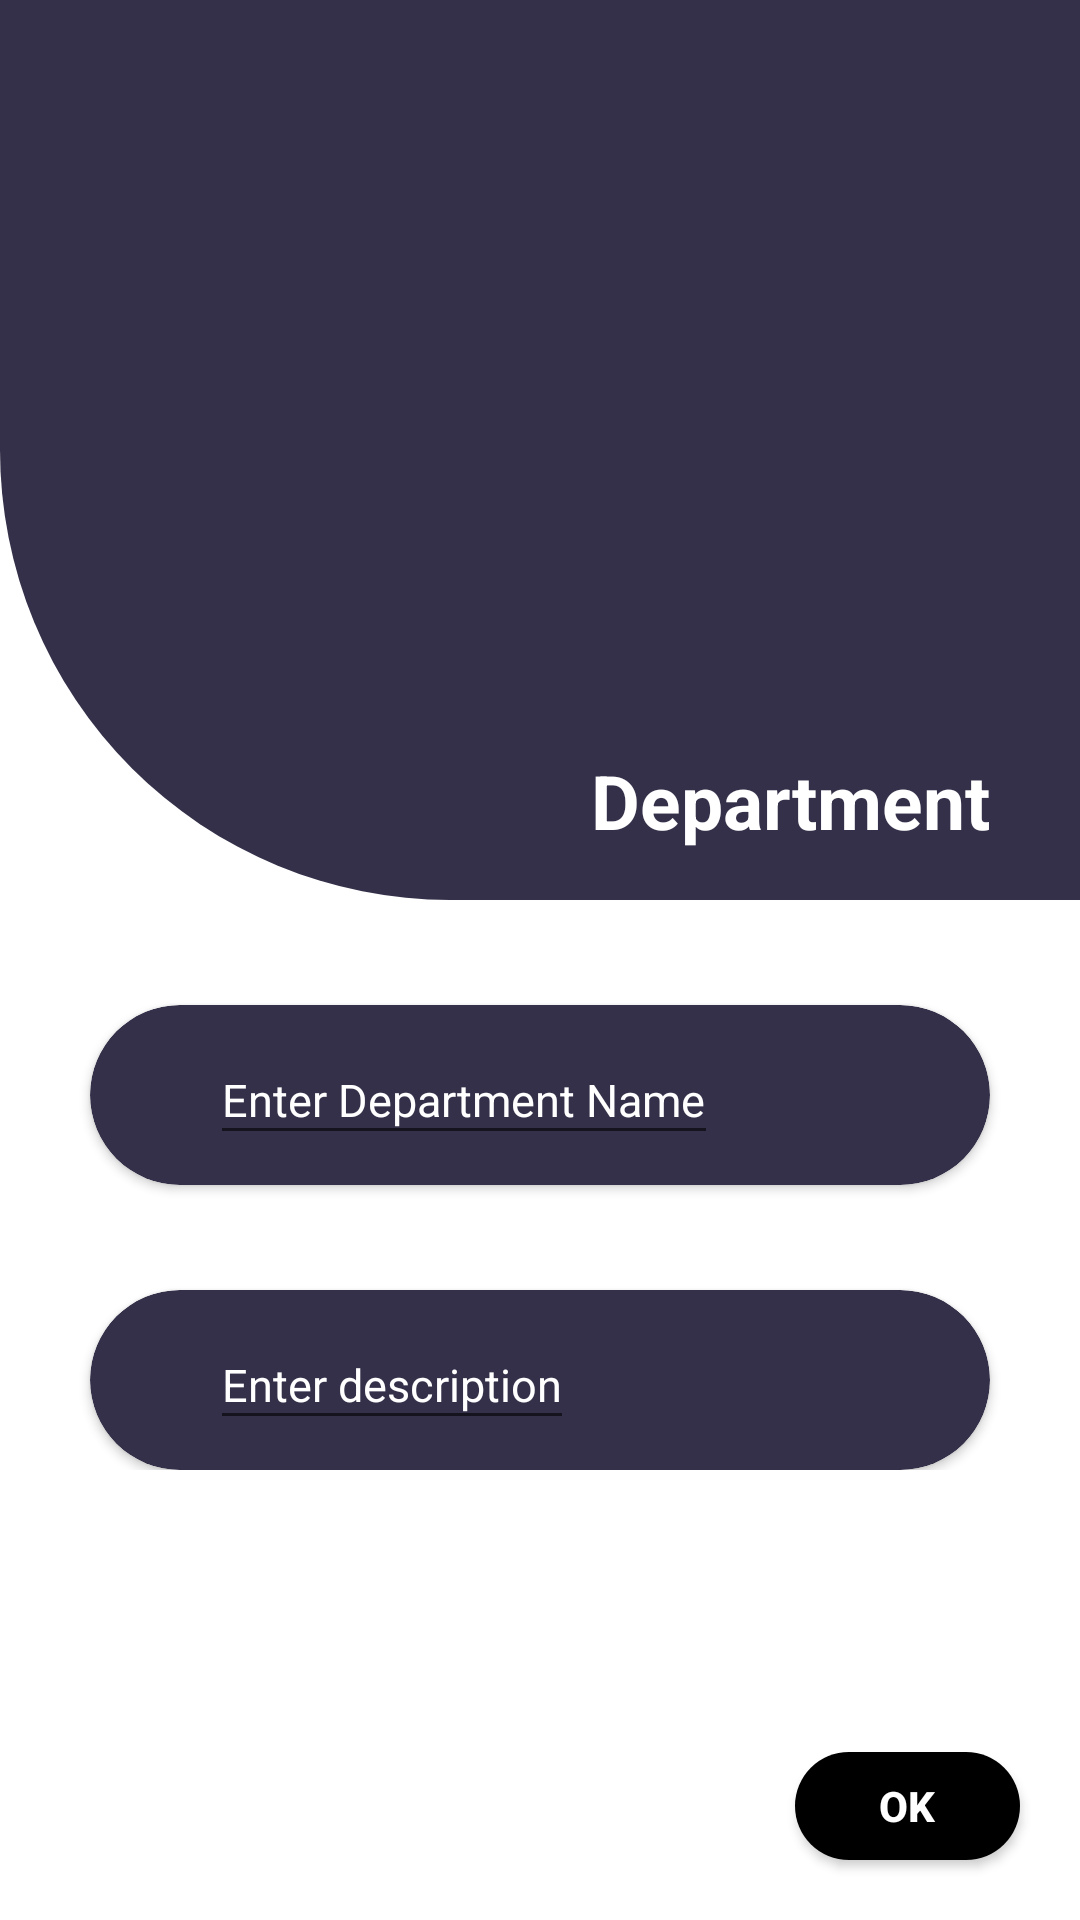

Layout XML and referenced resources for this Android screen:
<!-- AndroidManifest.xml: application theme Theme.Application -->
<!-- res/layout/activity_department.xml -->
<?xml version="1.0" encoding="utf-8"?>
<RelativeLayout xmlns:android="http://schemas.android.com/apk/res/android"
    xmlns:app="http://schemas.android.com/apk/res-auto"
    xmlns:tools="http://schemas.android.com/tools"
    android:layout_width="match_parent"
    android:layout_height="match_parent"
    tools:context=".EmpolyeeMangmentSystem.Department">

    <com.google.android.material.appbar.AppBarLayout
        android:layout_width="match_parent"
        android:layout_height="wrap_content"
        tools:ignore="MissingConstraints">

        <androidx.appcompat.widget.Toolbar
            android:id="@+id/toolbar"
            android:layout_width="match_parent"
            android:layout_height="?attr/actionBarSize"
            android:background="@color/colorAccent">
        </androidx.appcompat.widget.Toolbar>
    </com.google.android.material.appbar.AppBarLayout>


    <RelativeLayout
        android:id="@+id/layout1"
        android:layout_width="match_parent"
        android:layout_height="300dp"
        android:background="@drawable/rectangle"
        tools:ignore="MissingConstraints">

        <ImageView
            android:layout_width="70dp"
            android:layout_height="70dp"
            android:layout_centerHorizontal="true"
            android:layout_marginTop="100dp"
            android:src="@drawable/ic_login_hero" />


        <TextView
            android:layout_width="wrap_content"
            android:layout_height="wrap_content"
            android:layout_alignParentRight="true"
            android:layout_marginTop="250dp"
            android:layout_marginRight="30dp"
            android:text="Department"
            android:textColor="@color/white"
            android:textSize="25dp"
            android:textStyle="bold" />

    </RelativeLayout>

    <RelativeLayout
        android:id="@+id/layout2"
        android:layout_width="match_parent"
        android:layout_height="wrap_content"
        android:layout_below="@+id/layout1"
        tools:ignore="MissingConstraints">


        <androidx.cardview.widget.CardView
            android:id="@+id/card1"
            android:layout_width="match_parent"
            android:layout_height="60dp"
            android:layout_marginLeft="30dp"
            android:layout_marginTop="35dp"
            android:layout_marginRight="30dp"
            app:cardBackgroundColor="#343049"
            app:cardCornerRadius="30dp">

            <EditText
                android:id="@+id/department_name"
                android:layout_width="wrap_content"
                android:layout_height="match_parent"
                android:layout_marginLeft="40dp"
                android:layout_marginTop="10dp"
                android:layout_marginBottom="10dp"
                android:hint="Enter Department Name"
                android:maxLines="1"
                android:textColor="@color/white"
                android:textColorHint="@color/white"
                android:textSize="15dp" />
        </androidx.cardview.widget.CardView>


        <androidx.cardview.widget.CardView
            android:id="@+id/card2"
            android:layout_below="@+id/card1"
            android:layout_width="match_parent"
            android:layout_height="60dp"
            android:layout_marginLeft="30dp"
            android:layout_marginTop="35dp"
            android:layout_marginRight="30dp"
            app:cardBackgroundColor="#343049"
            app:cardCornerRadius="30dp">

            <EditText
                android:id="@+id/department_description"
                android:layout_width="wrap_content"
                android:layout_height="match_parent"
                android:layout_marginLeft="40dp"
                android:layout_marginTop="10dp"
                android:layout_marginBottom="10dp"
                android:hint="Enter description"
                android:maxLines="1"
                android:textColor="@color/white"
                android:textColorHint="@color/white"
                android:textSize="15dp" />
        </androidx.cardview.widget.CardView>
    </RelativeLayout>

    <Button
        android:id="@+id/save"
        style="@style/Widget.AppCompat.Button.Colored"
        android:layout_width="75dp"
        android:layout_height="36dp"
        android:layout_marginBottom="20dp"
        android:layout_marginEnd="20dp"
        android:layout_marginStart="8dp"
        android:layout_marginTop="8dp"
        android:background="@drawable/round1"
        android:backgroundTint="@color/colorPrimaryDark"
        android:text="OK"
        android:textStyle="bold"
        android:layout_alignParentBottom="true"
        android:layout_alignParentRight="true"
        />

</RelativeLayout>
<!-- resources referenced by this layout -->
<resources>
  <color name="colorAccent">#343049</color>
  <color name="colorPrimaryDark">#000</color>
  <color name="white">#FFFFFFFF</color>
  <!-- drawable rectangle (drawable) -->
  <?xml version="1.0" encoding="utf-8"?>
  <shape android:shape="rectangle" xmlns:android="http://schemas.android.com/apk/res/android">
  
      <solid android:color="#343049" />
      <corners android:bottomLeftRadius="150dp"/>
  </shape>
  <!-- drawable round1 (drawable) -->
  <?xml version="1.0" encoding="utf-8"?>
  <shape android:shape="rectangle" xmlns:android="http://schemas.android.com/apk/res/android">
  <solid android:color="#343049"/>
      <corners android:radius="30dp"/>
  </shape>
  <style name="Theme.Application" parent="Theme.MaterialComponents.DayNight.NoActionBar">
          
          <item name="colorPrimary">@color/purple_500</item>
          <item name="colorPrimaryVariant">@color/purple_700</item>
          <item name="colorOnPrimary">@color/white</item>
          
          <item name="colorSecondary">@color/teal_200</item>
          <item name="colorSecondaryVariant">@color/teal_700</item>
          <item name="colorOnSecondary">@color/black</item>
          
          <item name="android:statusBarColor" tools:targetApi="l">?attr/colorPrimaryVariant</item>
          
      </style>
  <color name="purple_500">#FF6200EE</color>
  <color name="purple_700">#FF3700B3</color>
  <color name="teal_200">#FF03DAC5</color>
  <color name="teal_700">#FF018786</color>
  <color name="black">#FF000000</color>
</resources>
